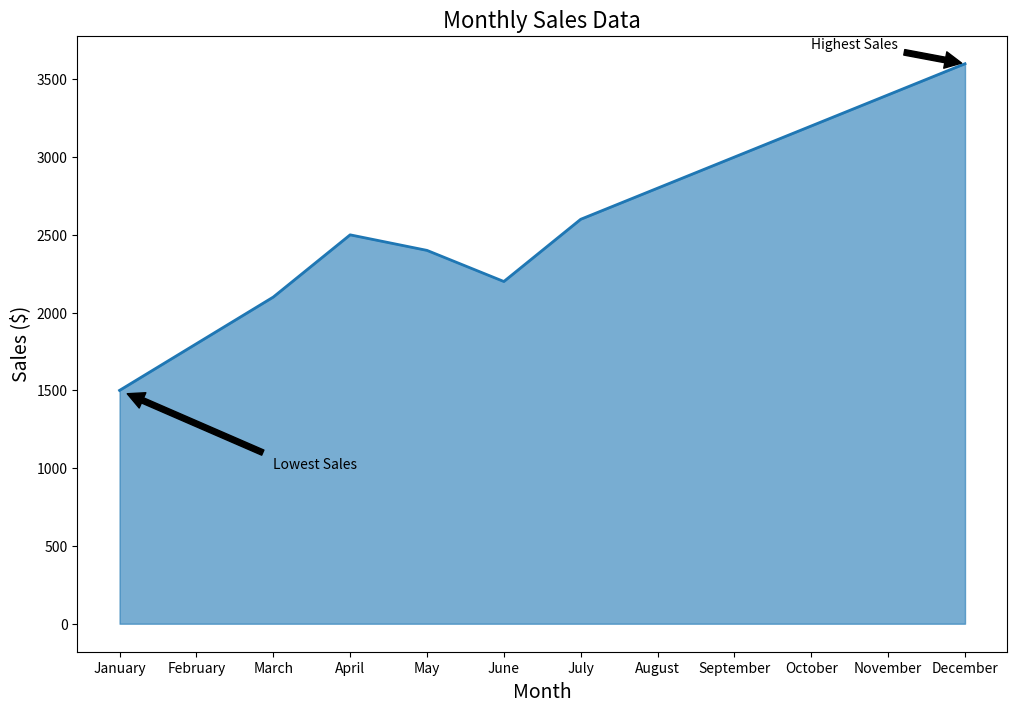

Generate this figure with matplotlib:

import matplotlib.pyplot as plt
import pandas as pd

# Data
data = {
    'Month': ['January', 'February', 'March', 'April', 'May', 'June', 
              'July', 'August', 'September', 'October', 'November', 'December'],
    'Sales': [1500, 1800, 2100, 2500, 2400, 2200, 2600, 2800, 3000, 3200, 3400, 3600]
}

# Create DataFrame
df = pd.DataFrame(data)

# Plot
plt.figure(figsize=(12, 8))
plt.fill_between(df['Month'], df['Sales'], color='#1f77b4', alpha=0.6)
plt.plot(df['Month'], df['Sales'], color='#1f77b4', linewidth=2)

# Annotations
plt.annotate('Highest Sales', xy=('December', 3600), xytext=('October', 3700),
             arrowprops=dict(facecolor='black', shrink=0.05))
plt.annotate('Lowest Sales', xy=('January', 1500), xytext=('March', 1000),
             arrowprops=dict(facecolor='black', shrink=0.05))

# Titles and labels
plt.title('Monthly Sales Data', fontsize=16)
plt.xlabel('Month', fontsize=14)
plt.ylabel('Sales ($)', fontsize=14)

# Show plot
plt.show()
